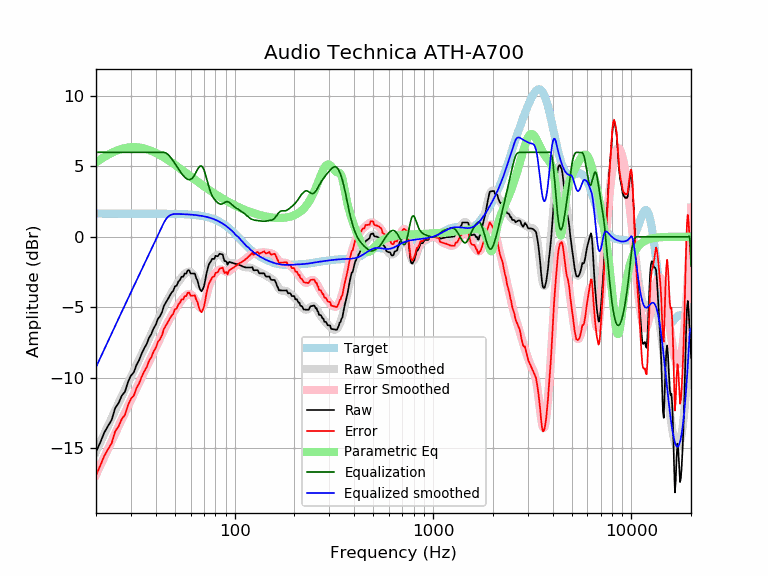

The data file committed next to this chart (first rows):
frequency, raw, error, smoothed, error_smoothed, equalization, parametric_eq, equalized_raw, equalized_smoothed, target
20, -15.28, -16.93, -15.26, -16.90, 6.00, 5.28, -9.28, -9.26, 1.65
21, -14.61, -16.26, -14.62, -16.27, 6.00, 5.48, -8.61, -8.62, 1.65
22, -13.91, -15.56, -14.00, -15.65, 6.00, 5.67, -7.91, -8.00, 1.65
23, -13.43, -15.08, -13.42, -15.06, 6.00, 5.82, -7.43, -7.42, 1.65
24, -13.00, -14.65, -12.85, -14.50, 6.00, 5.96, -7.00, -6.85, 1.65
25, -12.15, -13.80, -12.31, -13.96, 6.00, 6.07, -6.15, -6.31, 1.65
26, -11.81, -13.45, -11.80, -13.45, 6.00, 6.17, -5.81, -5.80, 1.65
27, -11.27, -12.92, -11.31, -12.95, 6.00, 6.24, -5.27, -5.31, 1.65
28, -11.00, -12.65, -10.84, -12.48, 6.00, 6.30, -5.00, -4.84, 1.65
29, -10.31, -11.95, -10.38, -12.03, 6.00, 6.34, -4.31, -4.38, 1.65
30, -9.85, -11.50, -9.95, -11.59, 6.00, 6.36, -3.85, -3.95, 1.65
31, -9.63, -11.28, -9.52, -11.17, 6.00, 6.36, -3.63, -3.52, 1.65
32, -9.10, -10.75, -9.11, -10.76, 6.00, 6.36, -3.10, -3.11, 1.65
33, -8.76, -10.40, -8.71, -10.36, 6.00, 6.34, -2.76, -2.71, 1.65
34, -8.29, -9.93, -8.32, -9.97, 6.00, 6.31, -2.29, -2.32, 1.65
35, -7.91, -9.55, -7.94, -9.59, 6.00, 6.27, -1.91, -1.94, 1.65
36, -7.62, -9.27, -7.58, -9.22, 6.00, 6.22, -1.62, -1.58, 1.65
37, -7.18, -8.82, -7.22, -8.87, 6.00, 6.16, -1.18, -1.22, 1.64
38, -6.91, -8.55, -6.87, -8.52, 6.00, 6.10, -0.91, -0.87, 1.64
39, -6.51, -8.15, -6.54, -8.18, 6.00, 6.03, -0.51, -0.54, 1.64
40, -6.25, -7.89, -6.21, -7.85, 6.00, 5.96, -0.25, -0.21, 1.64
41, -5.83, -7.47, -5.89, -7.53, 6.00, 5.88, 0.17, 0.11, 1.64
42, -5.65, -7.29, -5.58, -7.22, 6.00, 5.80, 0.35, 0.42, 1.64
43, -5.36, -7.00, -5.27, -6.91, 6.00, 5.72, 0.64, 0.73, 1.64
44, -4.90, -6.54, -4.99, -6.63, 6.00, 5.63, 1.10, 1.01, 1.64
45, -4.67, -6.31, -4.71, -6.35, 5.96, 5.55, 1.29, 1.24, 1.64
46, -4.44, -6.07, -4.46, -6.09, 5.86, 5.46, 1.43, 1.41, 1.64
47, -4.21, -5.84, -4.21, -5.85, 5.72, 5.37, 1.52, 1.51, 1.63
48, -3.98, -5.61, -3.99, -5.62, 5.56, 5.29, 1.58, 1.57, 1.63
49, -3.84, -5.47, -3.77, -5.40, 5.38, 5.20, 1.54, 1.61, 1.63
50, -3.52, -5.14, -3.57, -5.20, 5.20, 5.11, 1.68, 1.63, 1.63
51, -3.47, -5.09, -3.38, -5.01, 5.01, 5.02, 1.54, 1.62, 1.62
52, -3.19, -4.81, -3.21, -4.83, 4.83, 4.94, 1.64, 1.62, 1.62
53, -3.06, -4.68, -3.04, -4.66, 4.66, 4.85, 1.59, 1.62, 1.62
54, -2.84, -4.45, -2.89, -4.50, 4.50, 4.77, 1.66, 1.61, 1.61
55, -2.84, -4.44, -2.75, -4.36, 4.36, 4.68, 1.52, 1.61, 1.61
56, -2.61, -4.21, -2.63, -4.24, 4.24, 4.60, 1.63, 1.60, 1.60
57, -2.61, -4.21, -2.54, -4.14, 4.14, 4.52, 1.53, 1.60, 1.60
58, -2.38, -3.97, -2.49, -4.08, 4.08, 4.44, 1.70, 1.59, 1.59
59, -2.38, -3.97, -2.47, -4.06, 4.06, 4.36, 1.67, 1.58, 1.58
60, -2.60, -4.18, -2.50, -4.08, 4.08, 4.28, 1.47, 1.58, 1.58
61, -2.61, -4.18, -2.58, -4.15, 4.15, 4.21, 1.54, 1.57, 1.57
62, -2.61, -4.17, -2.71, -4.27, 4.27, 4.13, 1.66, 1.56, 1.56
63, -2.61, -4.16, -2.88, -4.43, 4.43, 4.06, 1.82, 1.55, 1.55
64, -2.93, -4.47, -3.07, -4.61, 4.61, 3.99, 1.68, 1.54, 1.54
65, -3.11, -4.64, -3.26, -4.79, 4.79, 3.92, 1.68, 1.53, 1.53
66, -3.51, -5.02, -3.42, -4.93, 4.93, 3.85, 1.42, 1.51, 1.51
67, -3.74, -5.24, -3.52, -5.02, 5.02, 3.78, 1.28, 1.50, 1.50
68, -3.88, -5.36, -3.54, -5.03, 5.03, 3.71, 1.15, 1.49, 1.49
69, -3.73, -5.20, -3.47, -4.94, 4.94, 3.65, 1.21, 1.47, 1.47
70, -3.53, -4.99, -3.31, -4.76, 4.76, 3.59, 1.23, 1.45, 1.45
71, -3.11, -4.55, -3.07, -4.51, 4.51, 3.52, 1.40, 1.44, 1.44
72, -2.64, -4.06, -2.79, -4.21, 4.21, 3.46, 1.56, 1.42, 1.42
73, -2.30, -3.69, -2.50, -3.89, 3.89, 3.40, 1.59, 1.40, 1.40
74, -2.00, -3.37, -2.21, -3.59, 3.59, 3.35, 1.59, 1.37, 1.37
75, -1.84, -3.19, -1.97, -3.32, 3.32, 3.29, 1.48, 1.35, 1.35
76, -1.72, -3.05, -1.77, -3.09, 3.09, 3.24, 1.37, 1.32, 1.32
77, -1.56, -2.86, -1.62, -2.92, 2.92, 3.18, 1.35, 1.30, 1.30
78, -1.57, -2.84, -1.51, -2.78, 2.78, 3.13, 1.21, 1.27, 1.27
79, -1.57, -2.81, -1.43, -2.67, 2.67, 3.08, 1.10, 1.24, 1.24
... 553 more rows
